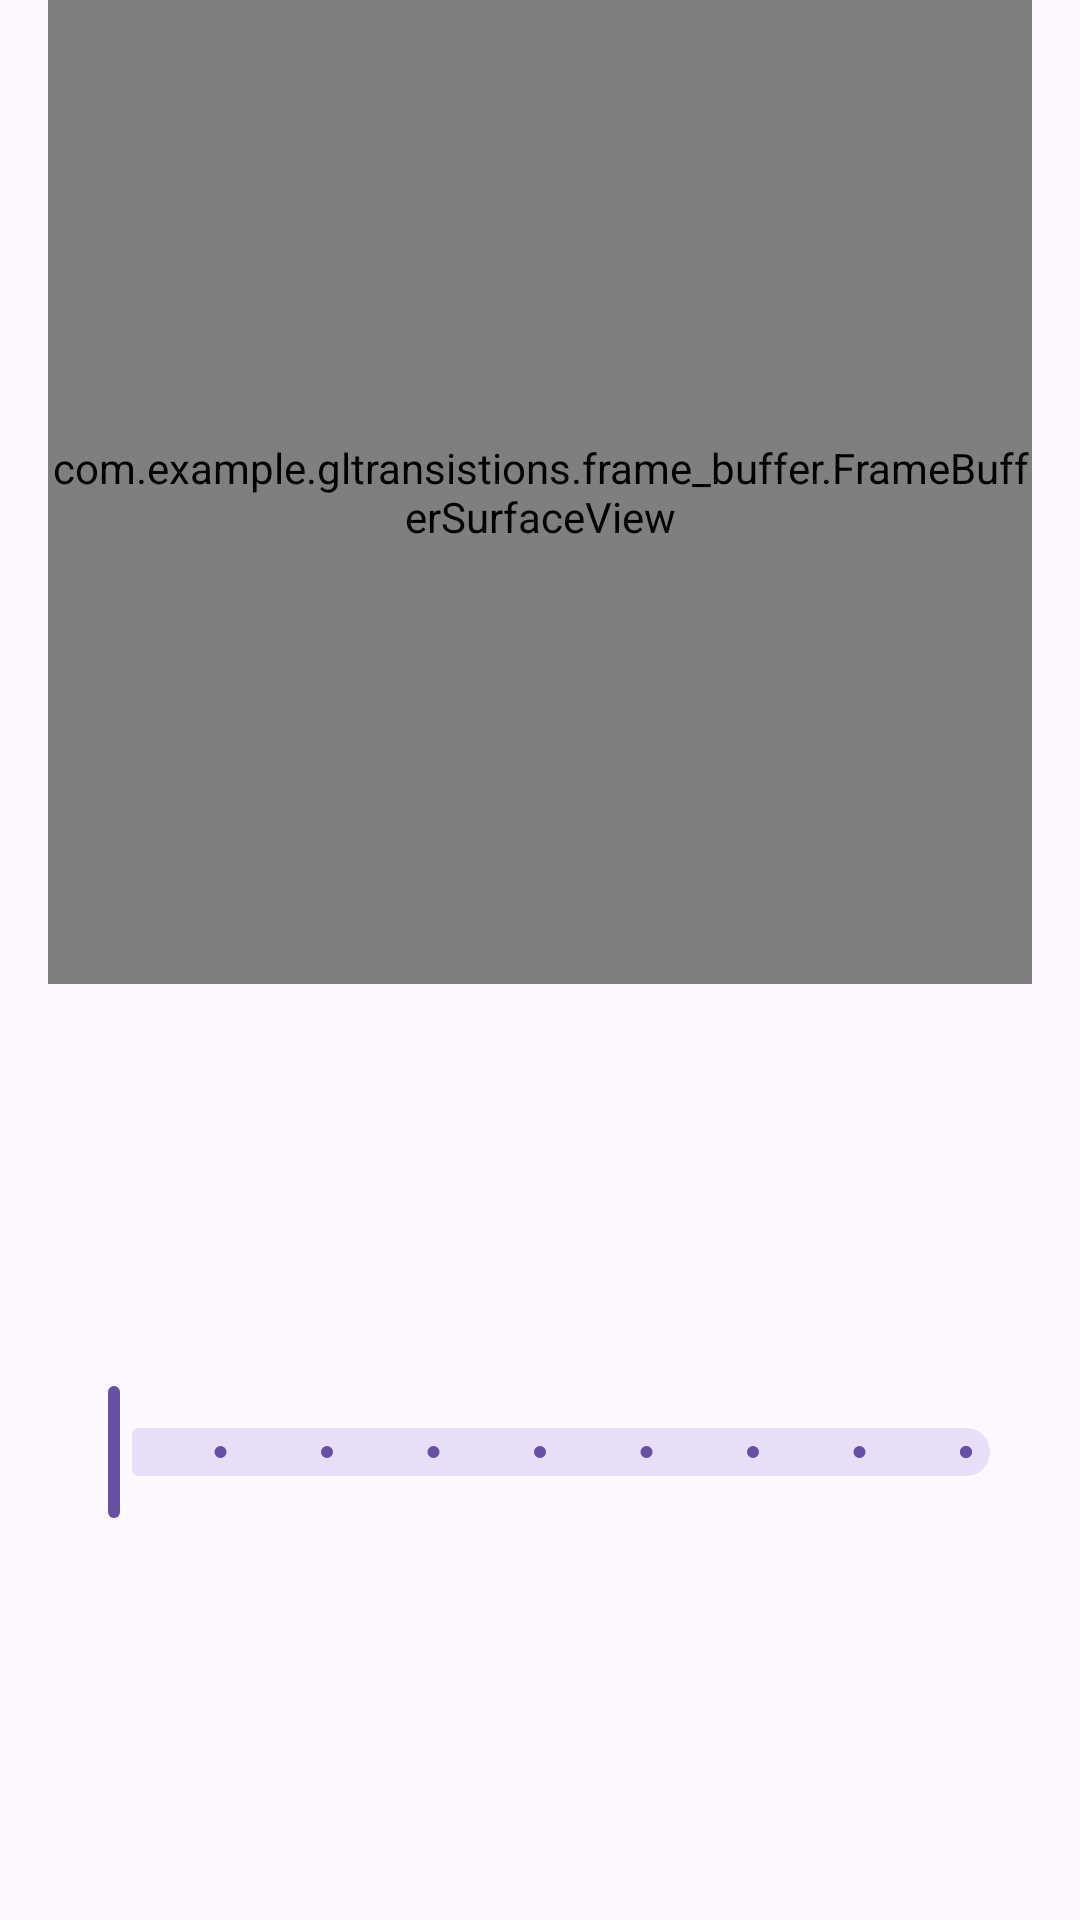

Write the Android layout XML for this screen, with the resource values it uses.
<!-- AndroidManifest.xml: application theme Theme.GLTransistions -->
<!-- res/layout/fragment_frame_buffer.xml -->
<?xml version="1.0" encoding="utf-8"?>
<androidx.constraintlayout.widget.ConstraintLayout xmlns:android="http://schemas.android.com/apk/res/android"
    xmlns:app="http://schemas.android.com/apk/res-auto"
    xmlns:tools="http://schemas.android.com/tools"
    android:layout_width="match_parent"
    android:layout_height="match_parent"
    tools:context=".frame_buffer.FrameBufferFragment">


    <com.example.gltransistions.frame_buffer.FrameBufferSurfaceView
        android:id="@+id/surfaceView"
        android:layout_width="0dp"
        android:layout_height="0dp"
        android:layout_marginStart="16dp"
        android:layout_marginEnd="16dp"
        app:layout_constraintDimensionRatio="1:1"
        app:layout_constraintEnd_toEndOf="parent"
        app:layout_constraintStart_toStartOf="parent"
        app:layout_constraintTop_toTopOf="parent"
        />

    <com.google.android.material.slider.Slider
        android:id="@+id/slider"
        android:layout_width="0dp"
        android:layout_height="wrap_content"
        android:stepSize="1"
        android:valueFrom="2"
        android:valueTo="10"
        app:layout_constraintBottom_toBottomOf="parent"
        app:layout_constraintEnd_toEndOf="@+id/surfaceView"
        app:layout_constraintStart_toStartOf="@+id/surfaceView"
        app:layout_constraintTop_toBottomOf="@+id/surfaceView" />
</androidx.constraintlayout.widget.ConstraintLayout>
<!-- resources referenced by this layout -->
<resources>
  <style name="Theme.GLTransistions" parent="Base.Theme.GLTransistions" />
  <style name="Base.Theme.GLTransistions" parent="Theme.Material3.DayNight.NoActionBar">
          
          
      </style>
</resources>
